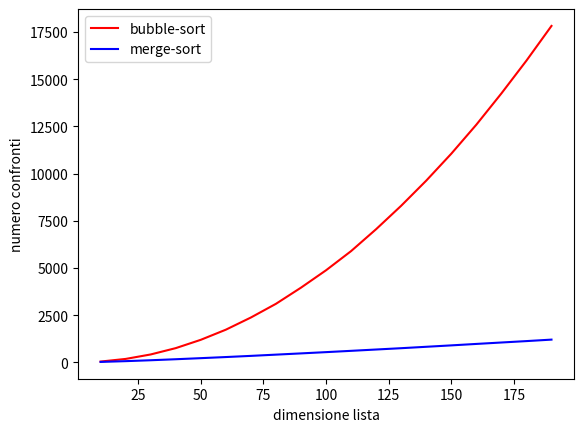

Source code (Python):
# -*- coding: utf-8 -*-
"""
Created on Wed Dec 21 14:02:03 2022

@author: Gianluca
"""

import random as rn
import math
import matplotlib.pyplot as plt

# In[algoritmo merge sort]

def merge( a, lx, cx, rx ):
    '''
    Parameters
    ----------
    a : lista di valori confrontabili con < 
        con a[lx:cx] e a[cx:rx] ordinati
        lx<cx<rx
    
    Output: muta a in modo tale che a[lx:rx] sia ordinata 
    '''
    
    c = []
    i, j = lx, cx
    
    # sia n = len(a)
    # sia m = rx-lx
    
    confronti = 0
    
    while i < cx and j < rx: # eseguito <= m volte
        if a[i] < a[j]:
            c.append(a[i])
            i += 1
        else:
            c.append(a[j])
            j += 1
        confronti += 1
        
    if i == cx:
        k, last_index = j, rx
    else:
        k, last_index = i, cx
    
    while k < last_index: # costo O(m)
        c.append(a[k])
        k += 1
        
    #a = a[:lx] + c + a[rx:] # costo O(n), non va bene!!!!
    
    for t in range(rx-lx): # costo O(m)
        a[lx+t] = c[t]
        
    return confronti


def merge_sort(a, lx=0, rx=None):
    '''
    Parameters
    ----------
    a : lista di elementi per cui vale la relazione <
    lx < rx : int, indici in a
    Returns
    -------
    Muta a in modo tale che a[lx:rx] sia ordinata con <
    '''
    
    if rx == None:
        rx = len(a)
    
    if rx  == lx  or rx == lx+1:
        return 0
    
    cx = (rx+lx)//2
    c0 = merge_sort(a, lx, cx)
    c1 = merge_sort(a, cx, rx)
    c2 = merge(a, lx, cx, rx)
    return c2+c0+c1
    
# In[Bubble Sort]

def bubble_sort(b):
    '''
    Input:  a, una lista di str; inplace un bool
    Output: ordina le stringhe in a dalla più corta alla più lunga, ritorna la lista ordinata.
    	Se inplace è True la funzione muta a, altrimenti viene restituita una nuova lista
    	con le stringhe di a ordinate come richiesto
    '''
    
    ordinata = False
    j = 0
    n = len(b)
    
    confronti = 0

    while not ordinata:
        ordinata = True
        i = 0
        while i < n-1-j:
            confronti += 1
            if b[i] > b[i+1]:
                # se la lista è ordinata non entro
                b[i], b[i+1] = b[i+1], b[i]
                ordinata = False
            i += 1
        j += 1  
        
    return confronti


# In[]

def test_0(da = 100, a = 500, step = 100):
    f = open('tests.csv', 'w')
    for n in range(da, a, step):
        print(n)
        for i in range(100):
            L0 = [rn.random() for x in range(n)]
            L1 = L0[:]
            n_bubble_sort = bubble_sort(L0)
            n_merge_sort = merge_sort(L1)
            f.write( f'{n}; {n_bubble_sort}; {n_merge_sort}\n')
    f.close()


# In[]

def test_1(da = 100, a = 500, step = 100):
    C = {}
    for n in range(da, a, step):
        print(n)
        for i in range(100):
            L0 = [rn.random() for x in range(n)]
            L1 = L0[:]
            n_bubble_sort = bubble_sort(L0)
            n_merge_sort = merge_sort(L1)
            if n in C:
                C[n] = ( C[n][0] + n_bubble_sort/100, C[n][1]+ n_merge_sort/100 )
            else:
                C[n] = (n_bubble_sort/100, n_merge_sort/100)
    return C

# In[MAIN]
c = test_1(da = 10, a = 200, step = 10)

# In[]
x = c.keys()

y0 = []
y1 = []
for v in c.values():
    y0.append(v[0])
    y1.append(v[1])

plt.plot(x,y0, c='r', label='bubble-sort')
plt.plot(x,y1, c='b', label='merge-sort')
plt.legend()
plt.xlabel('dimensione lista')
plt.ylabel('numero confronti')


# In[try...except]

try:
    c[250] = c[250] + 1
except KeyError:
    c[250] = 0
    
# In[]

def test_1(da = 100, a = 500, step = 100):
    C = {}
    for n in range(da, a, step):
        print(n)
        for i in range(100):
            L0 = [rn.random() for x in range(n)]
            L1 = L0[:]
            n_bubble_sort = bubble_sort(L0)
            n_merge_sort = merge_sort(L1)
            try:
                C[n] = ( C[n][0] + n_bubble_sort/100, C[n][1]+ n_merge_sort/100 )
            except KeyError:
                C[n] = (n_bubble_sort/100, n_merge_sort/100)
    return C
